Labelled photos from "holo2bright", an image-classification folder in DeepTrackAI/holo2bright_dataset. The possible labels are: brightfield microscopy, holography microscopy.

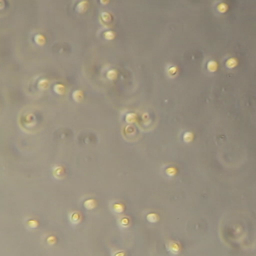
Label: brightfield microscopy

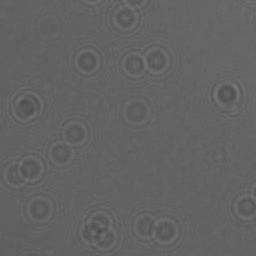
Label: holography microscopy

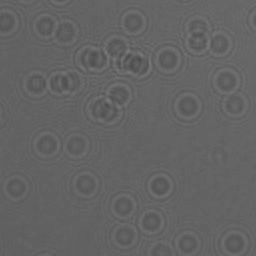
Label: holography microscopy

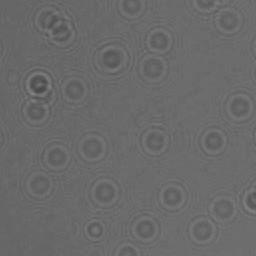
Label: holography microscopy

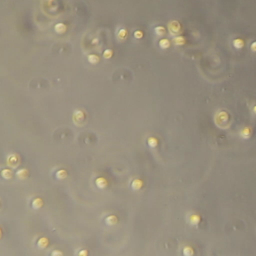
Label: brightfield microscopy

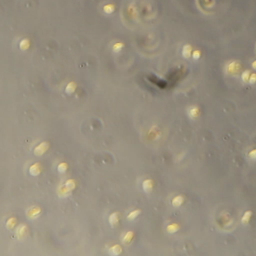
Label: brightfield microscopy
